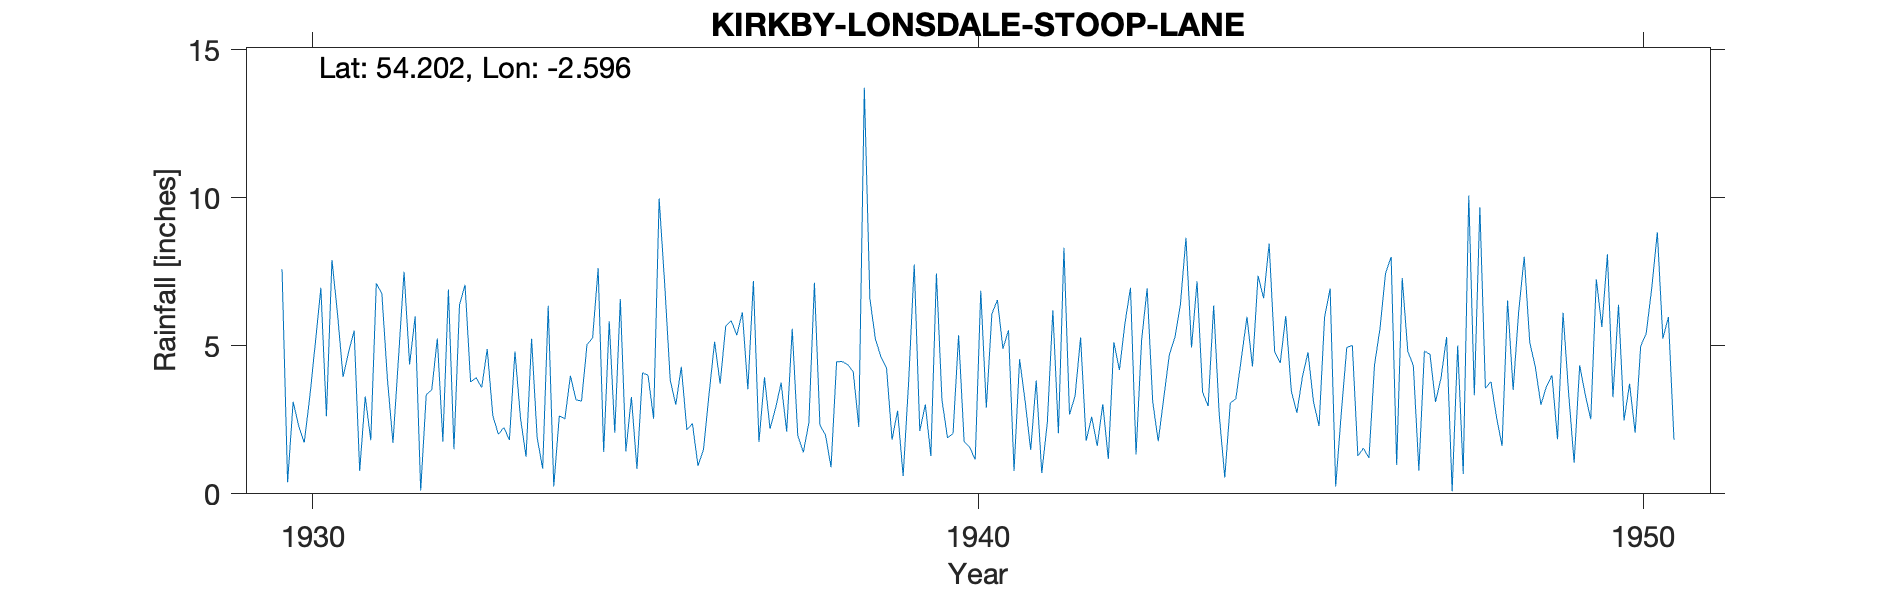

Values plotted in this chart, from the file beside it:
KIRKBY LONSDALE (STOOP LANE), , , , , , , , , , , , , , , , , , , , , , , 
Grid ref, SD612786, Long, -2.596, Lat, 54.2, Elevation, 203, ft, , , , , , , , , , , , , , , 
Station no, 3724, , , , , , , , , , , , , , , , , , , , , , 
, 1920, 1921, 1922, 1923, 1924, 1925, 1926, 1927, 1928, 1929, 1930, 1931, 1932, 1933, 1934, 1935, 1936, 1937, 1938, 1939, 1940, 1941, 1942
January, , , , , , , , , , , 7.59, 4.79, 5.99, 3.59, 6.35, 2.06, 4.29, 3.53, 7.13, 4.63, 1.89, 0.77, 5.28
February, , , , , , , , , , , 0.39, 5.51, 0.11, 4.89, 0.25, 6.58, 2.16, 7.19, 2.31, 4.26, 2.04, 4.55, 1.79
March, , , , , , , , , , , 3.11, 0.77, 3.35, 2.65, 2.64, 1.44, 2.38, 1.75, 1.99, 1.83, 5.36, 3.13, 2.6
April, , , , , , , , , , , 2.3, 3.29, 3.52, 2.01, 2.53, 3.27, 0.95, 3.94, 0.9, 2.81, 1.77, 1.48, 1.62
May, , , , , , , , , , , 1.73, 1.81, 5.25, 2.24, 3.99, 0.84, 1.5, 2.2, 4.46, 0.6, 1.57, 3.83, 3.03
June, , , , , , , , , , , 3.27, 7.11, 1.77, 1.82, 3.18, 4.09, 3.36, 2.9, 4.47, 3.81, 1.16, 0.7, 1.18
July, , , , , , , , , , , 5.09, 6.76, 6.9, 4.81, 3.13, 4, 5.14, 3.75, 4.37, 7.75, 6.86, 2.4, 5.12
August, , , , , , , , , , , 6.96, 3.88, 1.51, 2.55, 5.05, 2.54, 3.72, 2.1, 4.12, 2.12, 2.91, 6.2, 4.18
September, , , , , , , , , , , 2.62, 1.72, 6.39, 1.25, 5.26, 9.98, 5.66, 5.58, 2.26, 3.02, 6.08, 2.05, 5.77
October, , , , , , , , , , , 7.9, 4.59, 7.06, 5.24, 7.62, 7.09, 5.85, 1.96, 13.72, 1.28, 6.55, 8.31, 6.96
November, , , , , , , , , , , 6.09, 7.5, 3.78, 1.9, 1.41, 3.84, 5.36, 1.4, 6.6, 7.44, 4.9, 2.68, 1.33
December, , , , , , , , , , , 3.95, 4.37, 3.92, 0.85, 5.83, 3.01, 6.13, 2.4, 5.22, 3.17, 5.53, 3.3, 5.19
Total, , , , , , , , , , , 51, 52.1, 49.55, 33.8, 47.24, 48.74, 46.5, 38.7, 57.55, 42.72, 46.62, 39.4, 44.05
1941 total arithmetic incorrect on recor…, , , , , , , , , , , , , , , , , , , , , , , 
